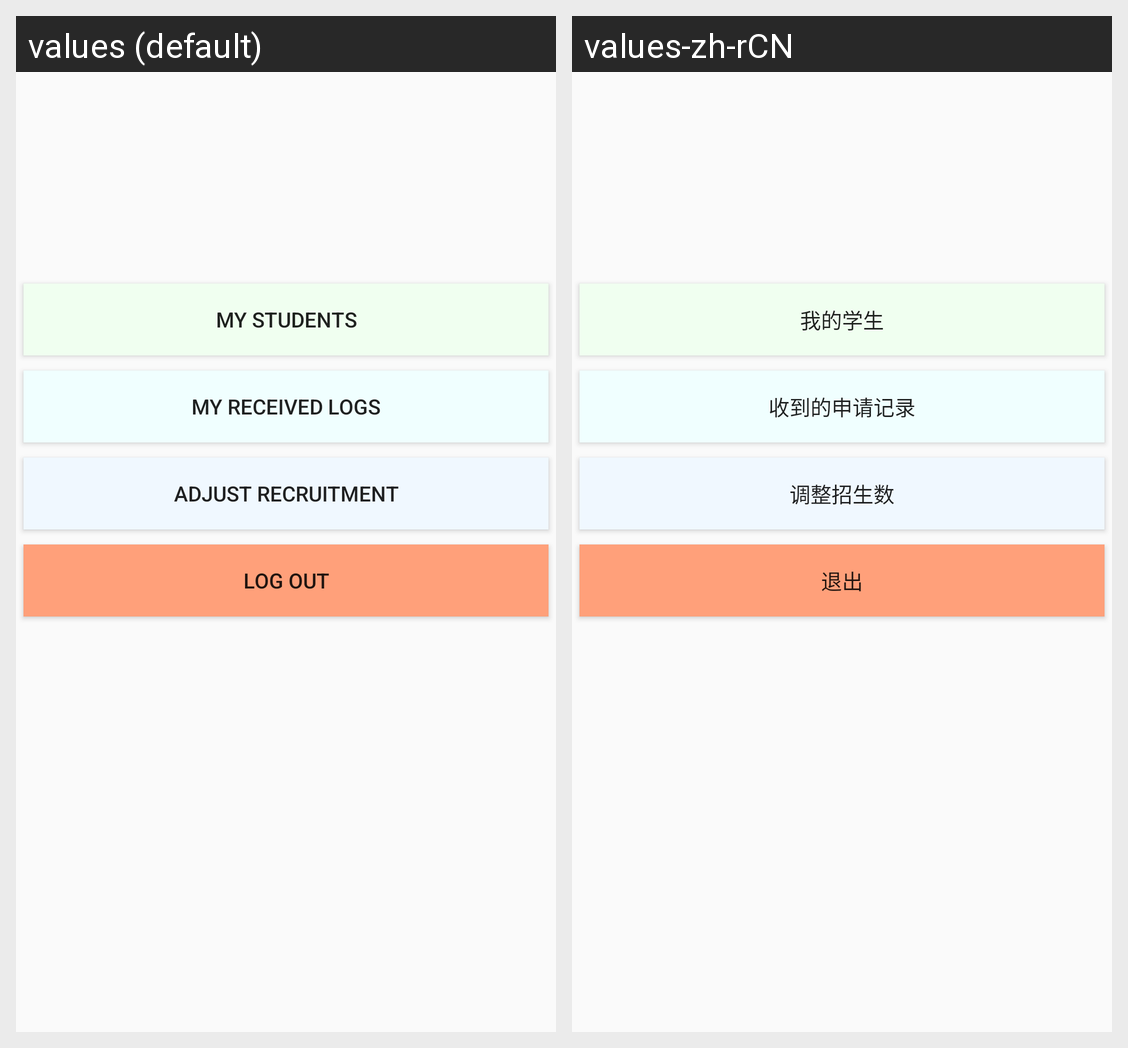

The same Android screen rendered under two of its app's locales, left to right. List the strings drawn on it with the default value and each locale's translation.
Android screen res/layout/teacher_home.xml rendered under 2 locales, left to right: values (default), values-zh-rCN. Device: Nexus 5 (rendered at 1080×1920; each locale shown at half size, 540×960, under a caption strip naming it); theme AppTheme.
Strings drawn on this screen, with the default value and each locale's value (text and hints the layout hard-codes, and strings that could not be matched under every locale, appear in the picture but are not listed):

btn_students
  values: My Students
  values-zh-rCN: 我的学生

receive_label
  values: My Received Logs
  values-zh-rCN: 收到的申请记录

btn_adjust
  values: Adjust Recruitment
  values-zh-rCN: 调整招生数

btn_logout
  values: Log Out
  values-zh-rCN: 退出
